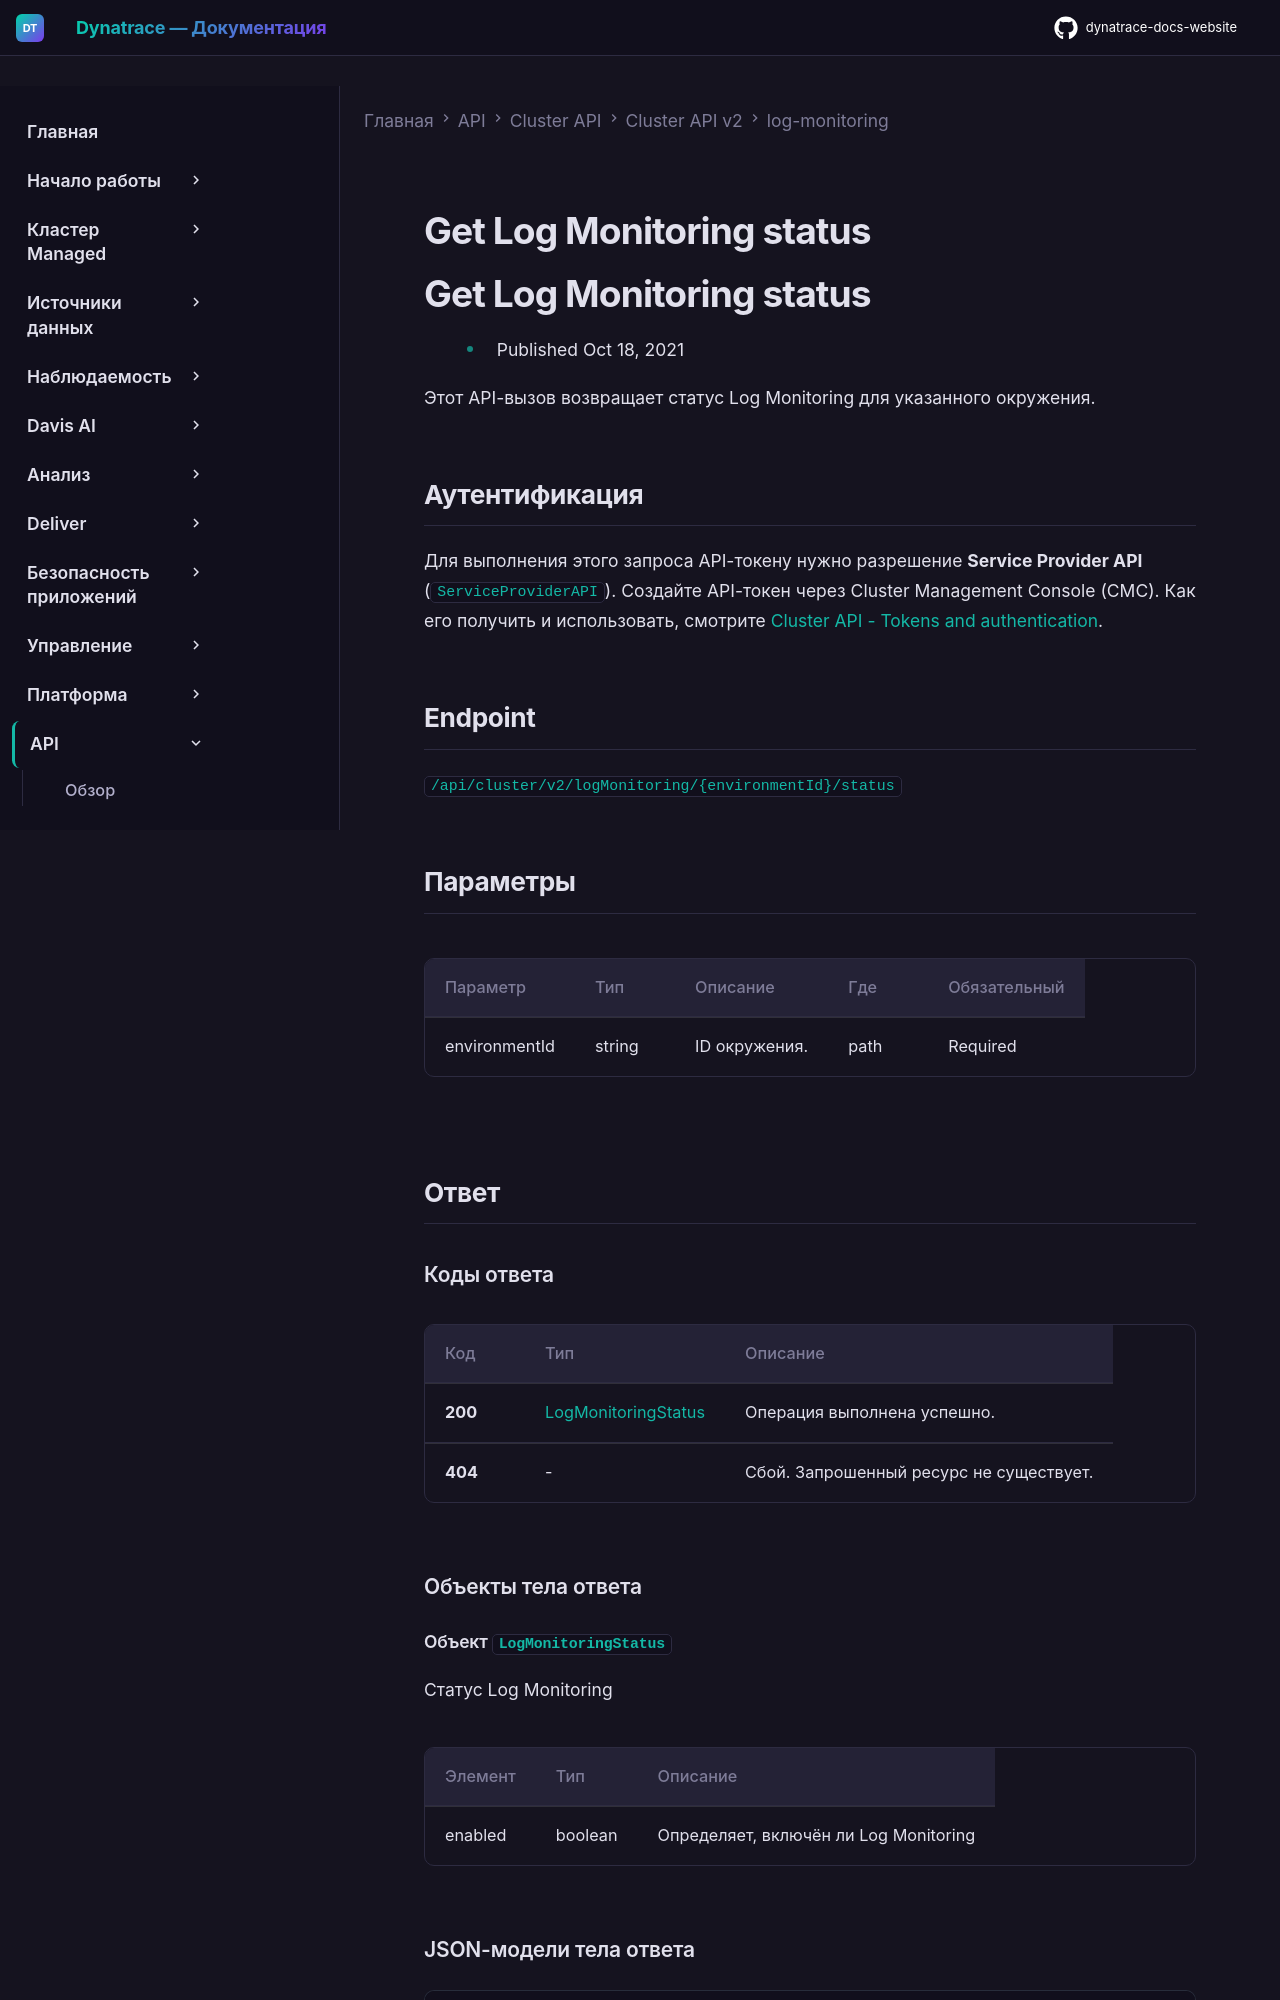

repository: Yerkebulan-Ardabayev/dynatrace-docs-website · page: managed-ru/dynatrace-api/cluster-api/cluster-api-v2/log-monitoring/get-log-monitoring-status/index.html · generator: mkdocs

---
title: Get Log Monitoring status
source: https://docs.dynatrace.com/managed/dynatrace-api/cluster-api/cluster-api-v2/log-monitoring/get-log-monitoring-status
scraped: 2026-05-12T11:06:08.449485
---

# Get Log Monitoring status

# Get Log Monitoring status

* Published Oct 18, 2021

Этот API-вызов возвращает статус Log Monitoring для указанного окружения.

## Аутентификация

Для выполнения этого запроса API-токену нужно разрешение **Service Provider API** (`ServiceProviderAPI`). Создайте API-токен через Cluster Management Console (CMC). Как его получить и использовать, смотрите [Cluster API - Tokens and authentication](/managed/dynatrace-api/cluster-api/cluster-api-authentication "Как пройти аутентификацию для работы с Dynatrace Cluster API.").

## Endpoint

`/api/cluster/v2/logMonitoring/{environmentId}/status`

## Параметры

| Параметр | Тип | Описание | Где | Обязательный |
| --- | --- | --- | --- | --- |
| environmentId | string | ID окружения. | path | Required |

## Ответ

### Коды ответа

| Код | Тип | Описание |
| --- | --- | --- |
| **200** | [LogMonitoringStatus](#openapi-definition-LogMonitoringStatus) | Операция выполнена успешно. |
| **404** | - | Сбой. Запрошенный ресурс не существует. |
